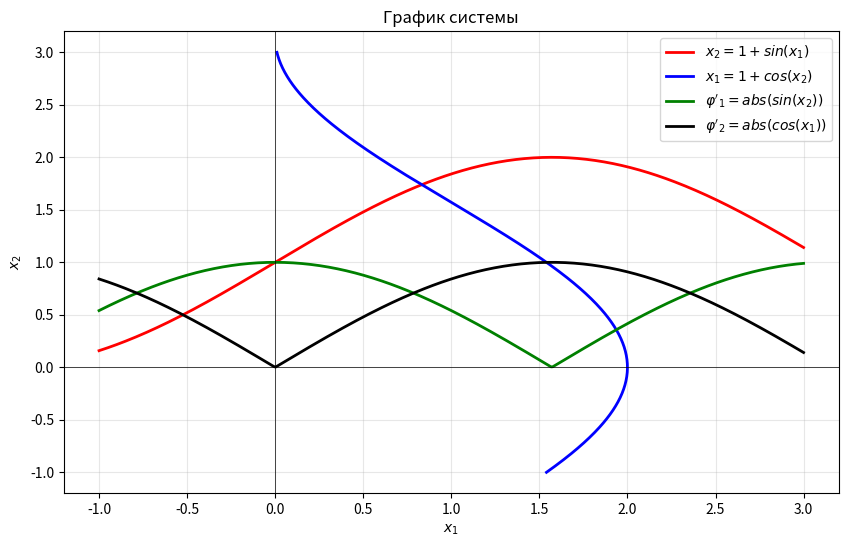

Generate this figure with matplotlib:
import matplotlib.pyplot as plt
import numpy as np

x_2 = np.linspace(-1, 3, 400)

y_1 = 1 + np.cos(x_2)
x_1 = np.linspace(-1, 3, 400)
y_2 = 1 + np.sin(x_1)

z_2 = np.abs(np.sin(x_2))
z_1 = np.abs(np.cos(x_1))

plt.figure(figsize=(10, 6))

plt.plot(x_1, y_2, label='$x_2 = 1 + sin(x_1)$', color='red', linewidth=2)
plt.plot(y_1, x_2, label='$x_1 = 1 + cos(x_2)$', color='blue', linewidth=2)
plt.plot(x_1, z_1, label='$\\varphi\'_1 = abs(sin(x_2))$', color='green', linewidth=2)
plt.plot(x_2, z_2, label='$\\varphi\'_2 = abs(cos(x_1))$', color='black', linewidth=2)


plt.title('График системы')
plt.xlabel('$x_1$')
plt.ylabel('$x_2$')
plt.legend()
plt.grid(True, alpha=0.3)
plt.axhline(y=0, color='k', linewidth=0.5)
plt.axvline(x=0, color='k', linewidth=0.5)

plt.show()
